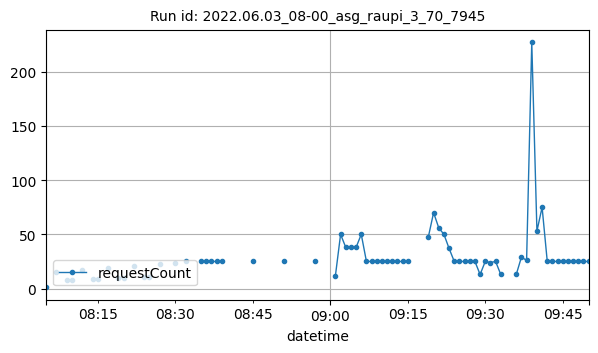

Data behind this chart, as committed beside it:
datetime, requestCount
2022-06-03T08:05:00Z, 1
2022-06-03T08:07:00Z, 15
2022-06-03T08:09:00Z, 8
2022-06-03T08:10:00Z, 8
2022-06-03T08:12:00Z, 17
2022-06-03T08:14:00Z, 9
2022-06-03T08:15:00Z, 9
2022-06-03T08:17:00Z, 19
2022-06-03T08:19:00Z, 10
2022-06-03T08:20:00Z, 10
2022-06-03T08:22:00Z, 21
2022-06-03T08:24:00Z, 11
2022-06-03T08:25:00Z, 11
2022-06-03T08:27:00Z, 23
2022-06-03T08:30:00Z, 24
2022-06-03T08:32:00Z, 25
2022-06-03T08:35:00Z, 25
2022-06-03T08:36:00Z, 25
2022-06-03T08:37:00Z, 25
2022-06-03T08:38:00Z, 25
2022-06-03T08:39:00Z, 25
2022-06-03T08:45:00Z, 25
2022-06-03T08:51:00Z, 25
2022-06-03T08:57:00Z, 25
2022-06-03T09:01:00Z, 12
2022-06-03T09:02:00Z, 50
2022-06-03T09:03:00Z, 38
2022-06-03T09:04:00Z, 38
2022-06-03T09:05:00Z, 38
2022-06-03T09:06:00Z, 50
2022-06-03T09:07:00Z, 25
2022-06-03T09:08:00Z, 25
2022-06-03T09:09:00Z, 25
2022-06-03T09:10:00Z, 25
2022-06-03T09:11:00Z, 25
2022-06-03T09:12:00Z, 25
2022-06-03T09:13:00Z, 25
2022-06-03T09:14:00Z, 25
2022-06-03T09:15:00Z, 25
2022-06-03T09:19:00Z, 48
2022-06-03T09:20:00Z, 70
2022-06-03T09:21:00Z, 56
2022-06-03T09:22:00Z, 50
2022-06-03T09:23:00Z, 37
2022-06-03T09:24:00Z, 25
2022-06-03T09:25:00Z, 25
2022-06-03T09:26:00Z, 25
2022-06-03T09:27:00Z, 25
2022-06-03T09:28:00Z, 25
2022-06-03T09:29:00Z, 13
2022-06-03T09:30:00Z, 25
2022-06-03T09:31:00Z, 24
2022-06-03T09:32:00Z, 25
2022-06-03T09:33:00Z, 13
2022-06-03T09:36:00Z, 13
2022-06-03T09:37:00Z, 29
2022-06-03T09:38:00Z, 26
2022-06-03T09:39:00Z, 227
2022-06-03T09:40:00Z, 53
2022-06-03T09:41:00Z, 75
... 9 more rows
